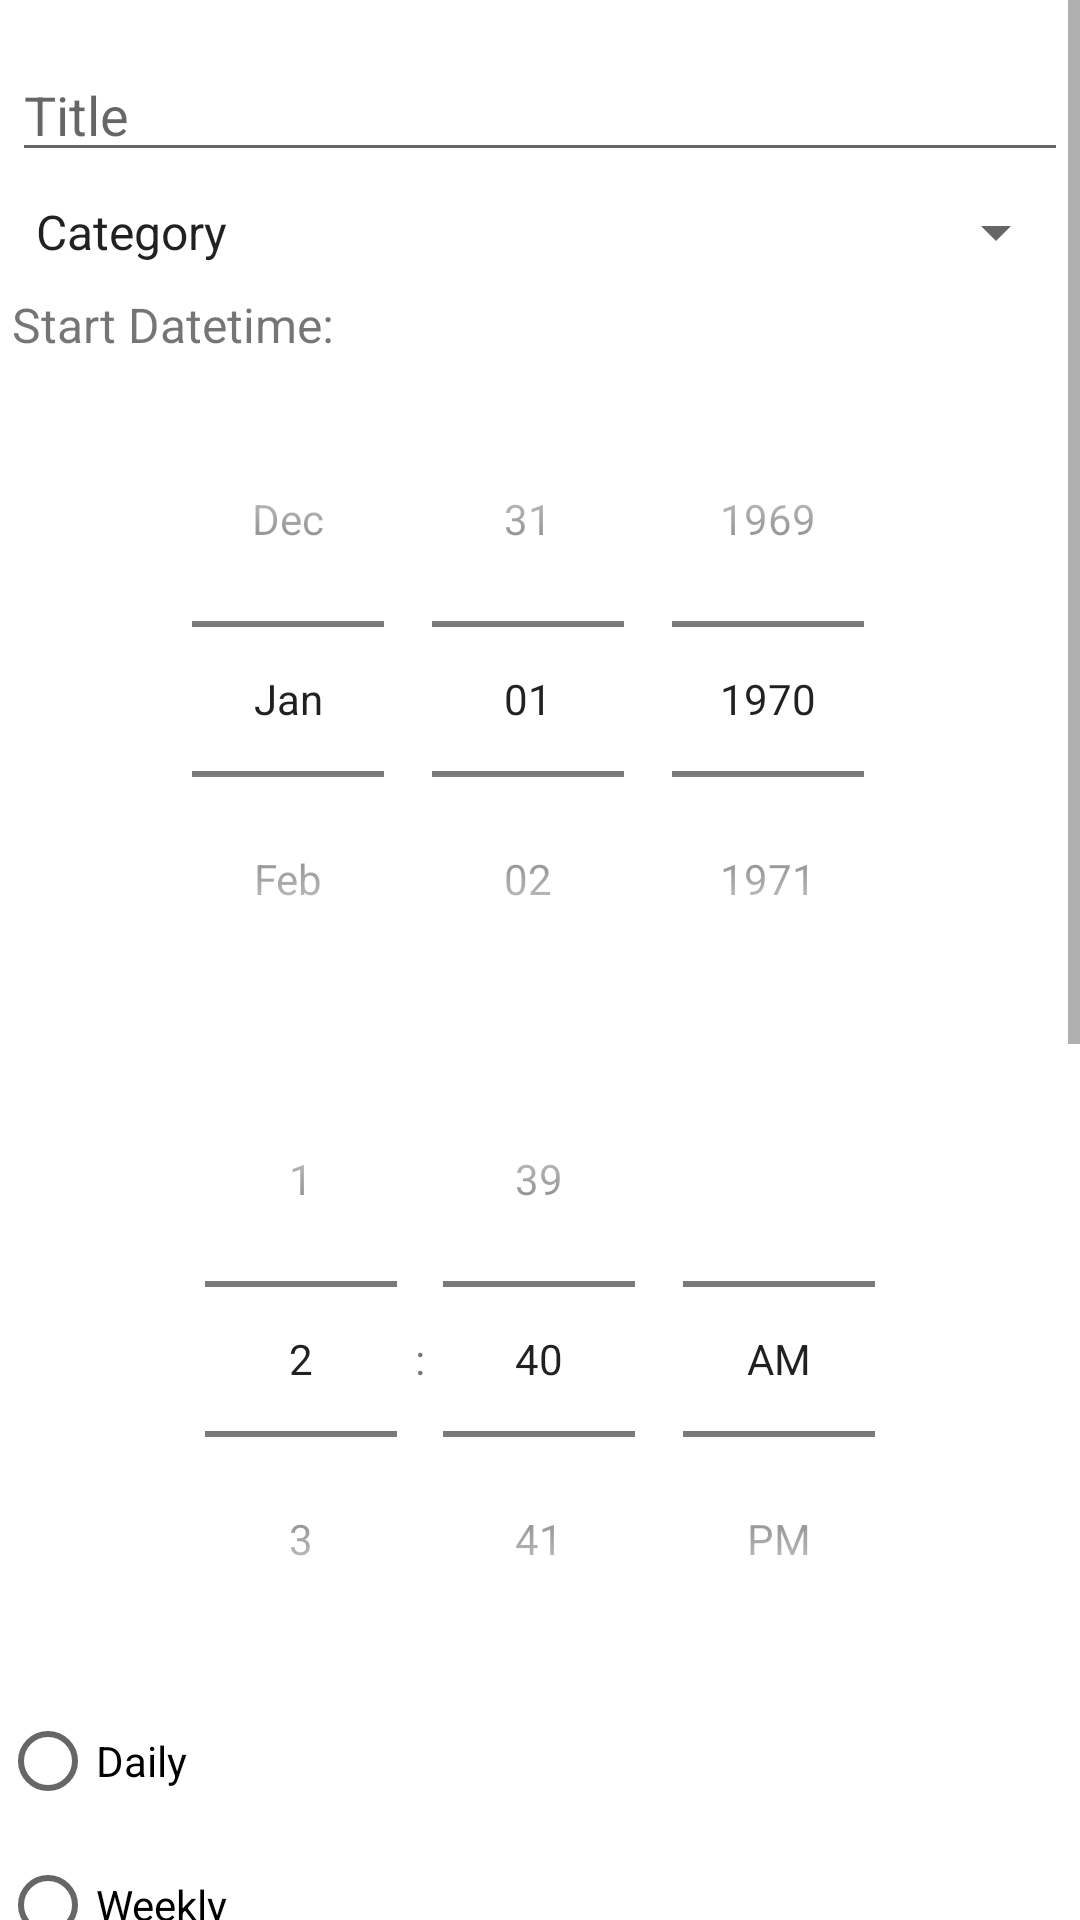

The Android layout XML behind this screen, and the referenced resources:
<!-- AndroidManifest.xml: application theme Theme.ForgetMeNot -->
<!-- res/layout/dialog_add.xml -->
<?xml version="1.0" encoding="utf-8"?>
<LinearLayout xmlns:android="http://schemas.android.com/apk/res/android"
    android:layout_width="wrap_content"
    android:layout_height="wrap_content"
    android:orientation="vertical">

    <ScrollView
        android:layout_width="match_parent"
        android:layout_height="match_parent">

        <LinearLayout
            android:layout_width="match_parent"
            android:layout_height="wrap_content"
            android:orientation="vertical" >

            <EditText
                android:id="@+id/memory_title"
                android:layout_width="match_parent"
                android:layout_height="wrap_content"
                android:layout_marginLeft="4dp"
                android:layout_marginTop="16dp"
                android:layout_marginRight="4dp"
                android:layout_marginBottom="4dp"
                android:hint="@string/title"
                android:inputType="text" />

            <Spinner
                android:id="@+id/category"
                android:layout_width="match_parent"
                android:layout_height="wrap_content"
                android:layout_marginLeft="4dp"
                android:layout_marginTop="4dp"
                android:layout_marginRight="4dp"
                android:layout_marginBottom="4dp"
                android:entries="@array/category" />

            <TextView
                android:id="@+id/start_datetime"
                android:layout_width="match_parent"
                android:layout_height="wrap_content"
                android:layout_marginLeft="4dp"
                android:layout_marginTop="4dp"
                android:layout_marginRight="4dp"
                android:layout_marginBottom="4dp"
                android:text="@string/start_datetime"
                android:textSize="16sp" />

            <DatePicker
                android:id="@+id/date_picker_start"
                android:layout_width="match_parent"
                android:layout_height="wrap_content"
                android:layout_marginLeft="4dp"
                android:layout_marginTop="4dp"
                android:layout_marginRight="4dp"
                android:layout_marginBottom="4dp"
                android:calendarViewShown="false"
                android:datePickerMode="spinner" />

            <TimePicker
                android:id="@+id/time_picker_start"
                android:layout_width="match_parent"
                android:layout_height="wrap_content"
                android:layout_marginLeft="4dp"
                android:layout_marginTop="4dp"
                android:layout_marginRight="4dp"
                android:layout_marginBottom="4dp"
                android:timePickerMode="spinner" />

            <RadioGroup
                android:id="@+id/radio_group"
                android:layout_width="match_parent"
                android:layout_height="wrap_content">

                <RadioButton
                    android:id="@+id/daily"
                    android:layout_width="wrap_content"
                    android:layout_height="wrap_content"
                    android:text="@string/daily" />

                <RadioButton
                    android:id="@+id/weekly"
                    android:layout_width="wrap_content"
                    android:layout_height="wrap_content"
                    android:text="@string/weekly" />

                <RadioButton
                    android:id="@+id/monthly"
                    android:layout_width="wrap_content"
                    android:layout_height="wrap_content"
                    android:text="@string/monthly" />

            </RadioGroup>

            <TextView
                android:id="@+id/end_datetime"
                android:layout_width="match_parent"
                android:layout_height="wrap_content"
                android:layout_marginLeft="4dp"
                android:layout_marginTop="4dp"
                android:layout_marginRight="4dp"
                android:layout_marginBottom="4dp"
                android:text="@string/end_datetime"
                android:textSize="16sp" />

            <DatePicker
                android:id="@+id/date_picker_end"
                android:layout_width="match_parent"
                android:layout_height="wrap_content"
                android:layout_marginLeft="4dp"
                android:layout_marginTop="4dp"
                android:layout_marginRight="4dp"
                android:layout_marginBottom="4dp"
                android:calendarViewShown="false"
                android:datePickerMode="spinner" />

            <TimePicker
                android:id="@+id/time_picker_end"
                android:layout_width="match_parent"
                android:layout_height="wrap_content"
                android:layout_marginLeft="4dp"
                android:layout_marginTop="4dp"
                android:layout_marginRight="4dp"
                android:layout_marginBottom="4dp"
                android:timePickerMode="spinner" />

        </LinearLayout>
    </ScrollView>

</LinearLayout>
<!-- resources referenced by this layout -->
<resources>
  <string-array name="category">
          <item>Category</item>
          <item>Med</item>
          <item>Sport</item>
          <item>Shopping</item>
          <item>Important</item>
          <item>Others</item>
      </string-array>
  <string name="daily">Daily</string>
  <string name="end_datetime">End Datetime:</string>
  <string name="monthly">Monthly</string>
  <string name="start_datetime">Start Datetime:</string>
  <string name="title">Title</string>
  <string name="weekly">Weekly</string>
  <style name="Theme.ForgetMeNot" parent="Theme.MaterialComponents.DayNight.DarkActionBar">
          
          <item name="colorPrimary">@color/purple_500</item>
          <item name="colorPrimaryVariant">@color/purple_700</item>
          <item name="colorOnPrimary">@color/white</item>
          
          <item name="colorSecondary">@color/teal_200</item>
          <item name="colorSecondaryVariant">@color/teal_700</item>
          <item name="colorOnSecondary">@color/black</item>
          
          <item name="android:statusBarColor" tools:targetApi="l">?attr/colorPrimaryVariant</item>
          
      </style>
  <color name="purple_500">#FF6200EE</color>
  <color name="purple_700">#FF3700B3</color>
  <color name="white">#FFFFFFFF</color>
  <color name="teal_200">#FF03DAC5</color>
  <color name="teal_700">#FF018786</color>
  <color name="black">#FF000000</color>
</resources>
